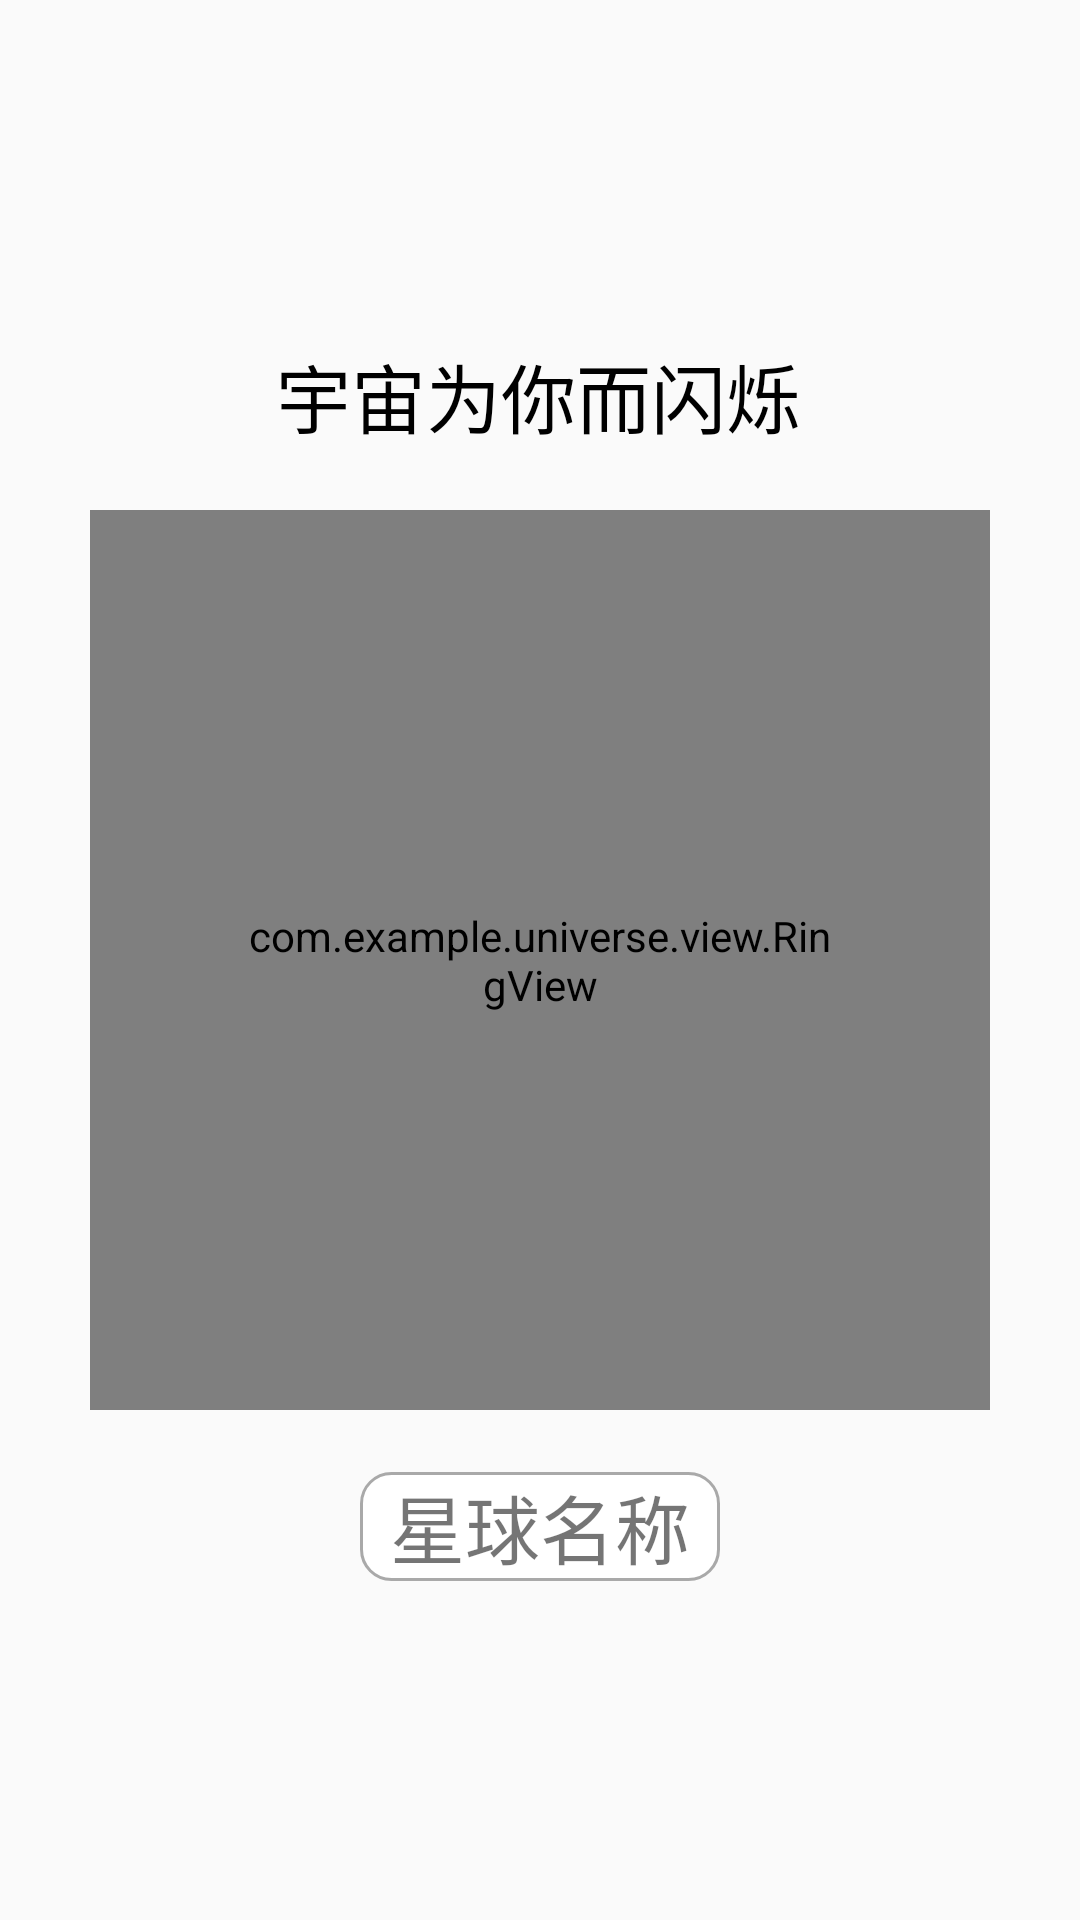

This screen was rendered from an Android layout file. Write that file and the resources it references.
<!-- AndroidManifest.xml: application theme Theme.Universe -->
<!-- res/layout/fragment_time_count.xml -->
<?xml version="1.0" encoding="utf-8"?>
<layout xmlns:app="http://schemas.android.com/apk/res-auto"
    xmlns:tools="http://schemas.android.com/tools"
    xmlns:android="http://schemas.android.com/apk/res/android"
    >

    <data>
        <variable
            name="time"
            type="String" />
    </data>

    <androidx.constraintlayout.widget.ConstraintLayout
        android:layout_width="match_parent"
        android:layout_height="match_parent">

        <com.example.universe.view.RingView
            android:id="@+id/ringView"
            android:layout_width="300dp"
            android:layout_height="300dp"
            android:padding="50dp"
            android:src="@drawable/planet0"
            app:layout_constraintBottom_toBottomOf="parent"
            app:layout_constraintEnd_toEndOf="parent"
            app:layout_constraintStart_toStartOf="parent"
            app:layout_constraintTop_toTopOf="parent"
            tools:ignore="MissingConstraints" />

        <TextView
            android:layout_width="120dp"
            android:gravity="center"
            android:layout_height="wrap_content"
            android:id="@+id/tv_univ_frag_name"
            android:text="星球名称"
            android:textSize="25sp"
            android:background="@drawable/shape_tv"
            app:layout_constraintBottom_toBottomOf="parent"
            app:layout_constraintEnd_toEndOf="parent"
            app:layout_constraintStart_toStartOf="parent"
            app:layout_constraintTop_toBottomOf="@+id/ringView"
            app:layout_constraintVertical_bias="0.154"
            tools:ignore="MissingConstraints" />

        <TextView
            android:id="@+id/textView"
            android:layout_width="wrap_content"
            android:layout_height="wrap_content"
            android:text="宇宙为你而闪烁"
            android:textColor="@color/black"
            android:textSize="25sp"
            app:layout_constraintBottom_toTopOf="@+id/ringView"
            app:layout_constraintEnd_toEndOf="parent"
            app:layout_constraintHorizontal_bias="0.497"
            app:layout_constraintStart_toStartOf="parent"
            app:layout_constraintTop_toTopOf="parent"
            app:layout_constraintVertical_bias="0.851" />

        <TextView
            android:id="@+id/tv_time"
            android:layout_width="wrap_content"
            android:layout_height="wrap_content"
            android:text="@{time}"
            tools:text="00:00:00"
            android:textSize="70sp"
            android:textColor="@color/black"
            app:layout_constraintBottom_toTopOf="@+id/textView"
            app:layout_constraintEnd_toEndOf="parent"
            app:layout_constraintHorizontal_bias="0.498"
            app:layout_constraintStart_toStartOf="parent"
            app:layout_constraintTop_toTopOf="parent" />
    </androidx.constraintlayout.widget.ConstraintLayout>
</layout>
<!-- resources referenced by this layout -->
<resources>
  <color name="black">#FF000000</color>
  <!-- drawable shape_tv (drawable) -->
  <?xml version="1.0" encoding="utf-8"?>
  <shape xmlns:android="http://schemas.android.com/apk/res/android"
      android:shape="rectangle">
  
      <corners android:radius="10dp"/>
      <solid android:color="@color/white"/>
      <stroke android:color="@color/gray"
          android:width="1dp"/>
  </shape>
  <style name="Theme.Universe" parent="Theme.MaterialComponents.Light.NoActionBar.Bridge">
          
          <item name="colorPrimary">@color/gray</item>
          <item name="colorPrimaryVariant">@color/white</item>
          <item name="colorOnPrimary">@color/white</item>
          
          <item name="colorSecondary">@color/teal_200</item>
          <item name="colorSecondaryVariant">@color/teal_700</item>
          <item name="colorOnSecondary">@color/black</item>
          
          <item name="android:statusBarColor" tools:targetApi="l">?attr/colorPrimaryVariant</item>
          
      </style>
  <color name="white">#FFFFFFFF</color>
  <color name="gray">#A9A9A9</color>
  <color name="teal_200">#FF03DAC5</color>
  <color name="teal_700">#FF018786</color>
</resources>
